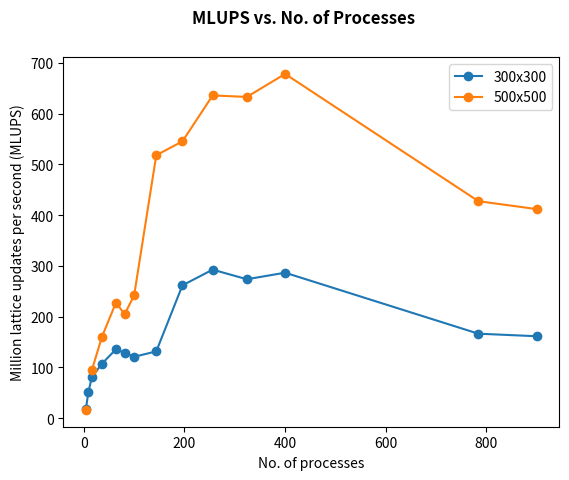

Recreate this plot in Python.
import matplotlib.pyplot as plt
import numpy as np

'''300x300'''
n900 = 161.56
n784 = 166.58
n400 = 286.73
n324 = 273.85
n256 = 292.76
n196 = 261.83
n144 = 131.75
n100 = 121.09
n81 = 128.54
n64 = 136
n36 = 107.42
n16 = 81.18
n9 = 51.03
n4 = 17.26

'''500x500'''
l900 = 412.02
l784 = 427.65
l400 = 678.35 
l324 = 633.05
l256 = 635.96 
l196 = 545.51 
l144 = 518.18 
l100 = 242.04 
l81 = 204.69
l64 = 227.95
l36 = 160.45
l16 = 94.52
l4 = 16.39

'''plotting'''
fig, ax = plt.subplots()
ncpu = np.array([4, 9, 16, 36, 64, 81, 100, 144, 196, 256, 324, 400, 784, 900])
x = np.array([n4, n9, n16, n36, n64, n81, n100, n144, n196, n256, n324, n400, n784, n900])
y = np.array([l4, None, l16, l36, l64, l81, l100, l144, l196, l256, l324, l400, l784, l900])
ax.plot(ncpu, x, marker='o', label="300x300")
ax.plot(ncpu, y, marker='o', label="500x500")
# ax = plt.gca()
# ax.set_xlim([-10, 1000])
# ax.set_ylim([0, 1000])
plt.xlabel("No. of processes")
plt.ylabel("Million lattice updates per second (MLUPS)")
plt.legend()
plt.suptitle("MLUPS vs. No. of Processes", fontweight="bold")
plt.show()